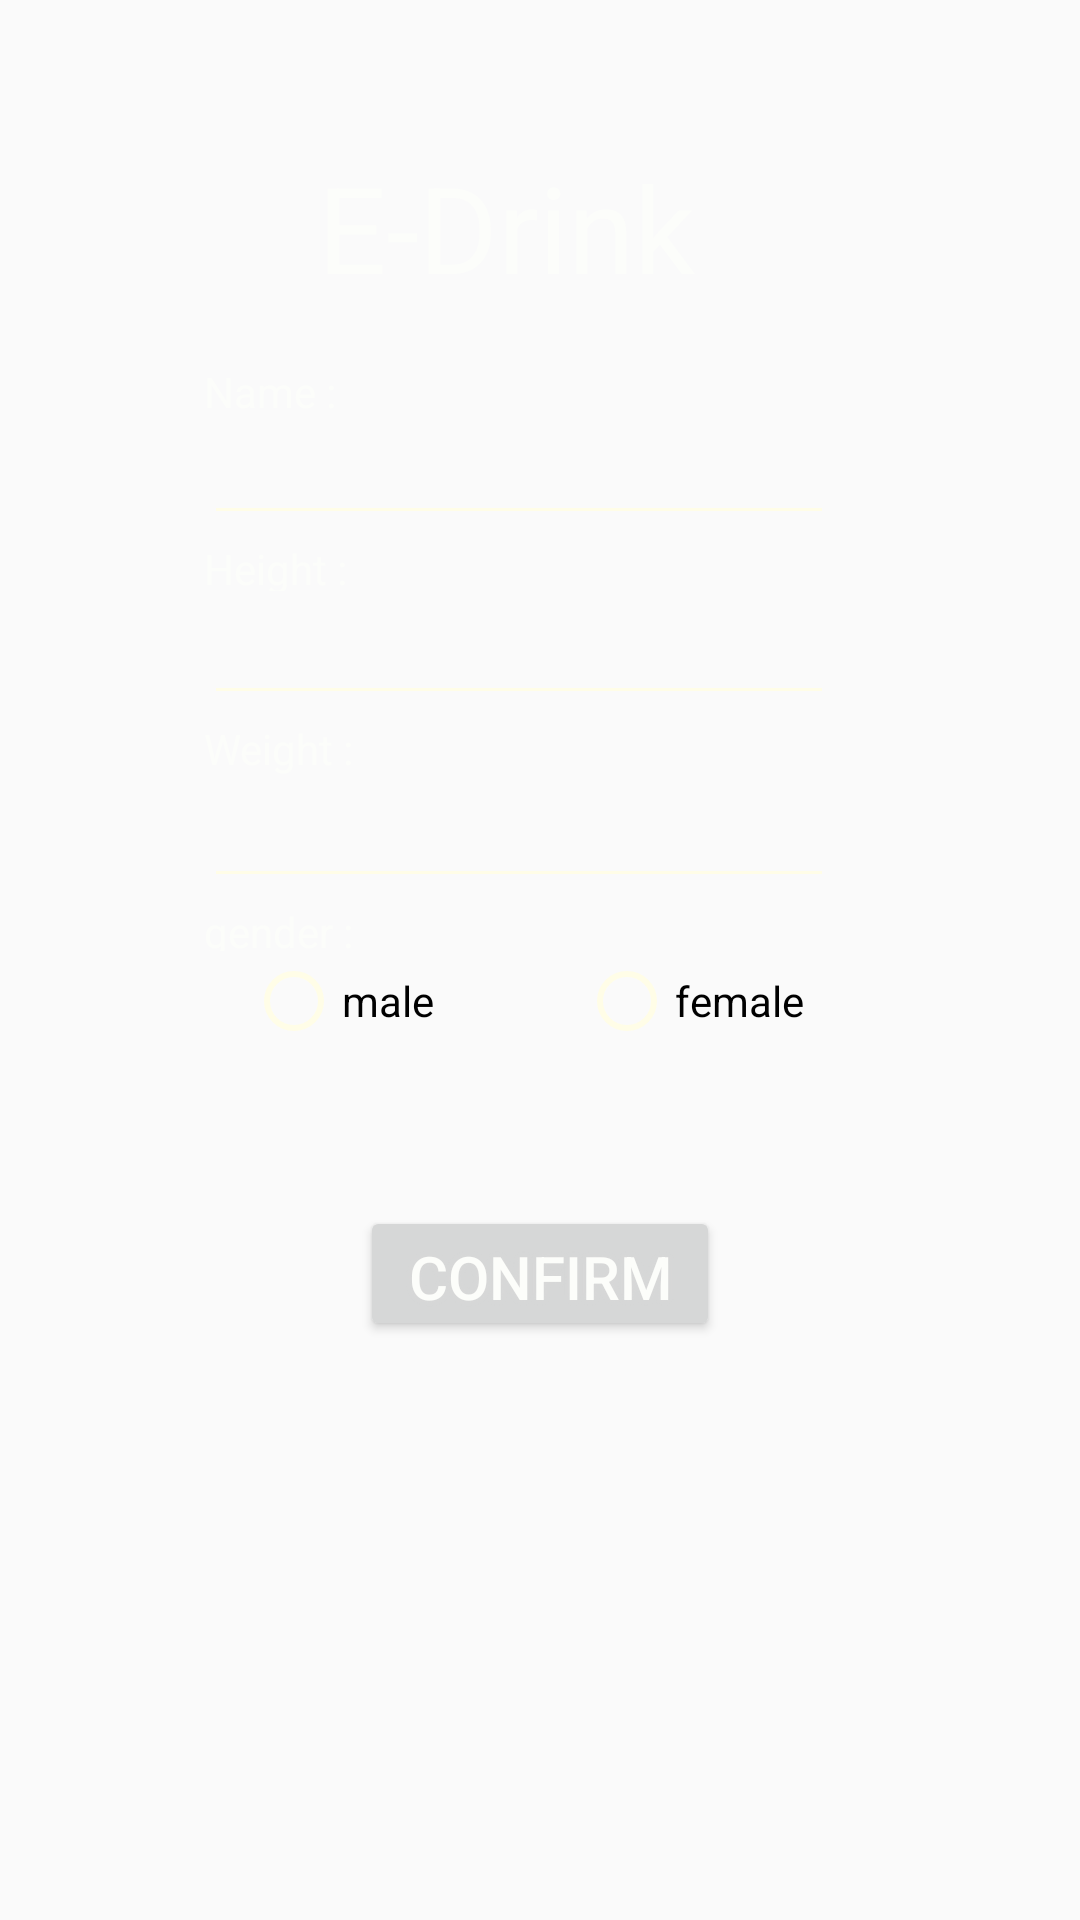

Write the Android layout XML for this screen, with the resource values it uses.
<!-- AndroidManifest.xml: application theme AppTheme -->
<!-- res/layout/activity_personal_data.xml -->
<?xml version="1.0" encoding="utf-8"?>
<android.support.constraint.ConstraintLayout xmlns:android="http://schemas.android.com/apk/res/android"
    xmlns:app="http://schemas.android.com/apk/res-auto"
    xmlns:tools="http://schemas.android.com/tools"
    android:layout_width="match_parent"
    android:layout_height="match_parent"
    android:background="@drawable/bg"
    tools:context="com.dashwood.edrink.PersonalDataActivity">

    <EditText
        android:id="@+id/name"
        android:layout_width="wrap_content"
        android:layout_height="wrap_content"
        android:layout_marginLeft="68dp"
        android:ems="10"
        android:inputType="textPersonName"
        app:layout_constraintLeft_toLeftOf="parent"
        app:layout_constraintTop_toBottomOf="@+id/textView3"
        android:layout_marginStart="68dp"
        android:textColor="#ffffff"/>

    <EditText
        android:id="@+id/weight"
        android:layout_width="wrap_content"
        android:layout_height="wrap_content"
        android:layout_marginLeft="68dp"
        android:layout_marginStart="68dp"
        android:ems="10"
        android:inputType="number"
        app:layout_constraintLeft_toLeftOf="parent"
        app:layout_constraintTop_toBottomOf="@+id/textView6"
        android:textColor="#ffffff"/>

    <EditText
        android:id="@+id/height"
        android:layout_width="wrap_content"
        android:layout_height="wrap_content"
        android:layout_marginLeft="68dp"
        android:layout_marginStart="68dp"
        android:ems="10"
        android:inputType="number"
        app:layout_constraintLeft_toLeftOf="parent"
        app:layout_constraintTop_toBottomOf="@+id/textView4"
        android:textColor="#ffffff"/>

    <TextView
        android:id="@+id/textView3"
        android:layout_width="51dp"
        android:layout_height="16dp"
        android:layout_marginLeft="68dp"
        android:layout_marginStart="68dp"
        android:layout_marginTop="121dp"
        android:text="Name :"
        android:textColor="#FCFDFA"
        app:layout_constraintLeft_toLeftOf="parent"
        app:layout_constraintTop_toTopOf="parent" />

    <TextView
        android:id="@+id/textView4"
        android:layout_width="58dp"
        android:layout_height="17dp"
        android:layout_marginLeft="68dp"
        android:text="Height :"
        android:textColor="#FCFDFA"
        app:layout_constraintLeft_toLeftOf="parent"
        android:layout_marginTop="43dp"
        app:layout_constraintTop_toBottomOf="@+id/textView3"
        android:layout_marginStart="68dp" />

    <TextView
        android:id="@+id/textView6"
        android:layout_width="63dp"
        android:layout_height="18dp"
        android:layout_marginLeft="68dp"
        android:layout_marginStart="68dp"
        android:layout_marginTop="43dp"
        android:text="Weight :"
        android:textColor="#FCFDFA"
        app:layout_constraintLeft_toLeftOf="parent"
        app:layout_constraintTop_toBottomOf="@+id/textView4" />

    <TextView
        android:id="@+id/textView"
        android:layout_width="148dp"
        android:layout_height="45dp"
        android:layout_marginTop="49dp"
        android:text="E-Drink"
        android:textColor="#FCFDFA"
        android:textSize="40sp"
        app:layout_constraintLeft_toLeftOf="parent"
        app:layout_constraintRight_toRightOf="parent"
        app:layout_constraintTop_toTopOf="parent" />

    <TextView
        android:id="@+id/textView2"
        android:layout_width="56dp"
        android:layout_height="16dp"
        android:text="gender :"
        android:textColor="#FCFDFA"
        android:layout_marginTop="43dp"
        app:layout_constraintTop_toBottomOf="@+id/textView6"
        android:layout_marginLeft="68dp"
        app:layout_constraintLeft_toLeftOf="parent" />

    <RadioGroup
        android:layout_width="197dp"
        android:layout_height="31dp"
        android:layout_marginLeft="82dp"
        android:layout_marginTop="318dp"
        android:baselineAligned="false"
        android:orientation="horizontal"
        android:weightSum="1"
        app:layout_constraintLeft_toLeftOf="parent"
        app:layout_constraintTop_toTopOf="parent"
        android:id="@+id/radioGroup">

        <RadioButton
            android:id="@+id/male"
            android:layout_width="91dp"
            android:layout_height="wrap_content"
            android:text="male"
            android:textColorLink="#FCFDFA" />

        <RadioButton
            android:id="@+id/female"
            android:layout_width="85dp"
            android:layout_height="wrap_content"
            android:layout_marginLeft="20dp"
            android:text="female" />

    </RadioGroup>

    <Button
        android:id="@+id/comfirm"
        android:text="confirm"
        android:textColor="#FCFDFA"
        android:textSize="20sp"
        android:layout_width="120dp"
        android:layout_height="45dp"
        android:shadowColor="#D8D8D8"
        android:shadowDx="0"
        android:shadowDy="0"
        android:shadowRadius="5"
        android:layout_marginLeft="120dp"
        app:layout_constraintLeft_toLeftOf="parent"
        android:layout_marginTop="53dp"
        app:layout_constraintTop_toBottomOf="@+id/radioGroup" />

    <android.support.constraint.Guideline
        android:layout_width="wrap_content"
        android:layout_height="wrap_content"
        android:id="@+id/guideline"
        app:layout_constraintGuide_begin="-23dp"
        android:orientation="horizontal" />

</android.support.constraint.ConstraintLayout>
<!-- resources referenced by this layout -->
<resources>
  <style name="AppTheme" parent="Theme.AppCompat.Light.DarkActionBar">
          
          <item name="colorPrimary">@color/colorPrimary</item>
          <item name="colorPrimaryDark">@color/colorPrimaryDark</item>
          <item name="colorAccent">@color/colorAccent</item>
          <item name="colorControlNormal">#fffde7</item>
      </style>
  <color name="colorPrimary">#73B7CF</color>
  <color name="colorPrimaryDark">#303F9F</color>
  <color name="colorAccent">#FF4081</color>
</resources>
